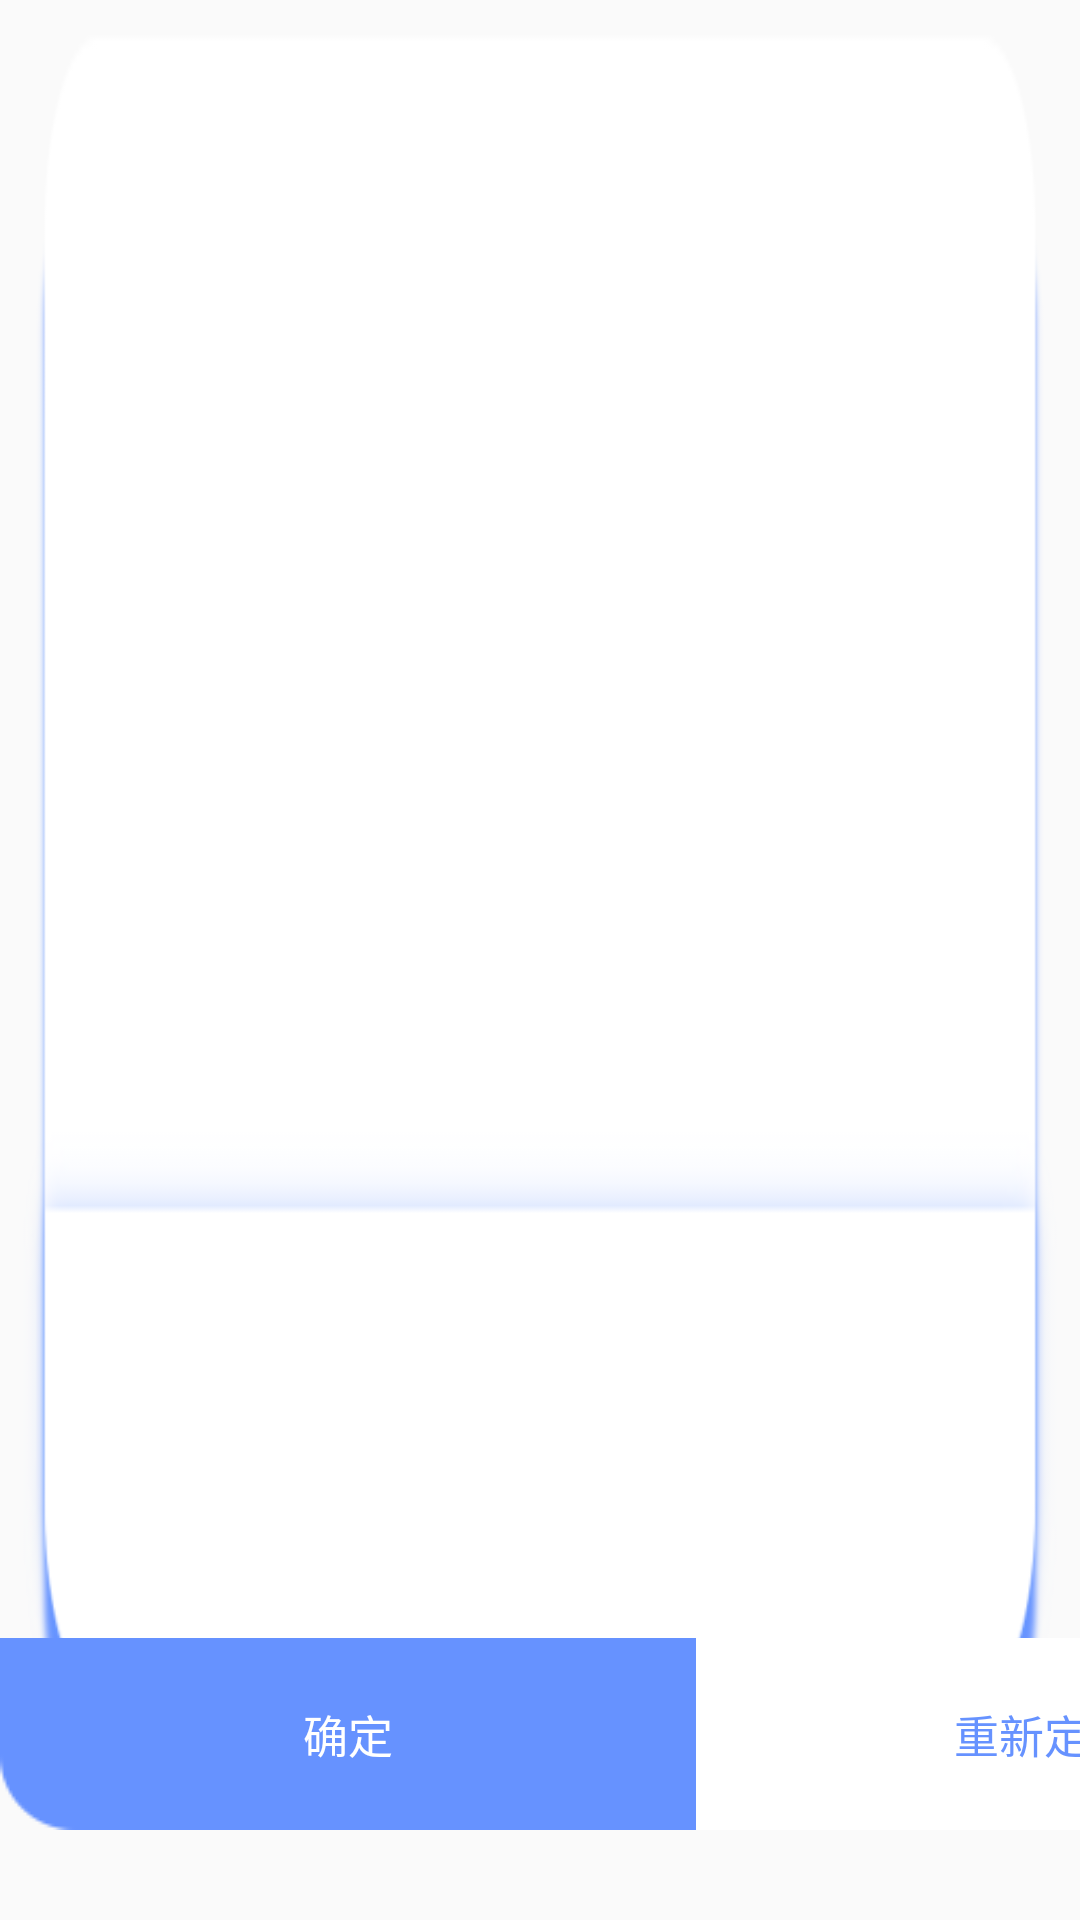

Reconstruct the res/layout file that produces this screen, plus the resources it refers to.
<!-- AndroidManifest.xml: application theme AppTheme -->
<!-- res/layout/dialog_prompt.xml -->
<?xml version="1.0" encoding="utf-8"?>
<LinearLayout xmlns:android="http://schemas.android.com/apk/res/android"
    android:layout_width="match_parent"
    android:layout_height="match_parent"
    android:background="@mipmap/home_dialog_sign_in"
    android:orientation="vertical">

    <LinearLayout
        android:layout_width="match_parent"
        android:layout_height="0dp"
        android:layout_weight="1">

        <TextView
            android:id="@+id/tv_current_location"
            android:layout_width="wrap_content"
            android:layout_height="wrap_content"
            android:layout_gravity="center"
            android:layout_marginLeft="@dimen/home_dialog_title_margin"
            android:layout_marginRight="@dimen/home_dialog_title_margin"
            android:gravity="center"
            android:lines="3"
            android:textColor="@color/alertdialog_btn_right_text"
            android:textSize="@dimen/size_normal" />

    </LinearLayout>

    <LinearLayout
        android:layout_width="wrap_content"
        android:layout_height="wrap_content"
        android:layout_gravity="center_horizontal"
        android:layout_marginBottom="@dimen/home_dialog_bt_margin_bottom"
        android:orientation="horizontal">

        <TextView
            android:id="@+id/tv_left"
            android:layout_width="@dimen/home_dialog_bt_width"
            android:layout_height="@dimen/home_dialog_bt_height"
            android:background="@mipmap/home_dialog_bt_left"
            android:gravity="center"
            android:text="确定"
            android:textColor="@color/white"
            android:textSize="@dimen/size_normal" />

        <TextView
            android:id="@+id/tv_right"
            android:layout_width="@dimen/home_dialog_bt_width"
            android:layout_height="@dimen/home_dialog_bt_height"
            android:background="@mipmap/home_dialog_bt_right"
            android:gravity="center"
            android:text="重新定位"
            android:textColor="@color/alertdialog_btn_right_text"
            android:textSize="@dimen/size_normal" />

    </LinearLayout>

</LinearLayout>
<!-- resources referenced by this layout -->
<resources>
  <color name="alertdialog_btn_right_text">#6692ff</color>
  <color name="white">#ffffff</color>
  <dimen name="home_dialog_bt_height">64dp</dimen>
  <dimen name="home_dialog_bt_margin_bottom">30dp</dimen>
  <dimen name="home_dialog_bt_width">232dp</dimen>
  <dimen name="home_dialog_title_margin">30dp</dimen>
  <dimen name="size_normal">35dp</dimen>
  <!-- mipmap home_dialog_bt_left: png bitmap (mipmap-xxhdpi, 836 bytes) -->
  <!-- mipmap home_dialog_bt_right: png bitmap (mipmap-xxhdpi, 728 bytes) -->
  <!-- mipmap home_dialog_sign_in: png bitmap (mipmap-xxhdpi, 9658 bytes) -->
  <style name="AppTheme" parent="Theme.AppCompat.Light.DarkActionBar">
          
          <item name="colorPrimary">@color/base_color</item>
      </style>
  <color name="base_color">#688DFF</color>
</resources>
